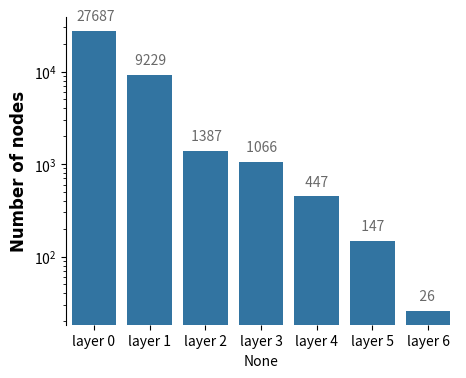

The script that saved this image: (Note: this script raises an exception after producing the figure.)
nodes = [27687,
9229,
1387,
1066,
447,
147,
26]


from matplotlib import pyplot as plt
import pandas as pd
import seaborn as sns
fig = plt.figure(figsize=(6,4), dpi=200)

df= pd.DataFrame(nodes, index=['layer 0', 'layer 1', 'layer 2', 'layer 3', 'layer 4', 'layer 5', 'layer 6'], columns=['Number of nodes'])
print(df)
ax = sns.barplot(x=df.index, y='Number of nodes', data=df )
ax.set_yscale("log")

# set individual bar lables using above list
for i in ax.patches:
    # get_x pulls left or right; get_height pushes up or down
    if i.get_height()>1.0:
        ax.text(i.get_x() + 0.1*i.get_width(), i.get_height() + .3*i.get_height(), '{:5.0f}'.format(i.get_height()), fontsize=10,
                color='dimgrey', rotation=0)


ax.set_ylabel('Number of nodes', fontdict=dict(family='Arial',weight='bold', fontsize=12))
ax.spines['top'].set_visible(False)
ax.spines['right'].set_visible(False)
ax.spines['bottom'].set_visible(False)
plt.subplots_adjust(left=0.25)
plt.savefig('./output/layer_nodes.png')
# plt.show()